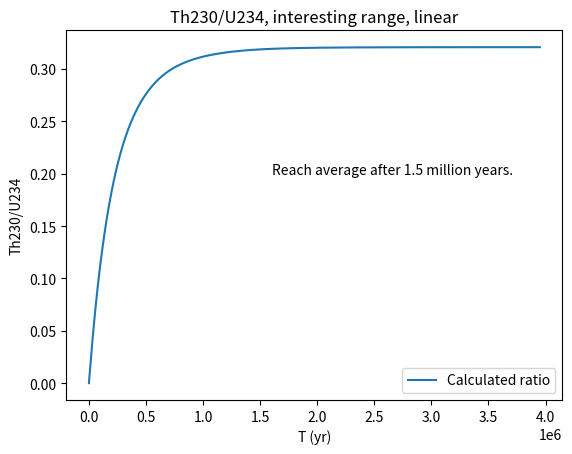

Source code (Python):
import numpy as np
import matplotlib.pyplot as plt
from scipy.integrate import solve_ivp

def decays(t, n):

    ## Half lives, unit: yr
    T = np.array([
    4.5e9,       ##U238
    0.066,       ##Th234
    2.23e-6,     ##Pa234
    2.4e5,       ##U234
    7.7e4,       ##Th230
    1.6e3,       ##Ra226
    1.05e-2,     ##Rn222
    5.57e-6,     ##Po218
    3.06e-3,     ##Pb214
    3.79e-5,     ##Bi214
    0.5e-11,     ##Po214
    22.3,        ##Pb210
    1.37e-2,     ##Bi210
    0.379,       ##Po210 ##and Pb206 is stable
    ])

    k = np.log(2)/T  ##k: decay rate, constant; dn/dt  = -k * n; T is half-life time
    dndt = np.zeros(len(T)+1)
    dndt[:-1] = -k * n[:-1]
    dndt[1:] = dndt[1:] + k*n[:-1]  

    return dndt

if __name__ == '__main__':
    
    ## Half lives, unit: yr
    T = np.array([
    4.5e9,       ##U238
    0.066,       ##Th234
    2.23e-6,     ##Pa234
    2.4e5,       ##U234
    7.7e4,       ##Th230
    1.6e3,       ##Ra226
    1.05e-2,     ##Rn222
    5.57e-6,     ##Po218
    3.06e-3,     ##Pb214
    3.79e-5,     ##Bi214
    0.5e-11,     ##Po214
    22.3,        ##Pb210
    1.37e-2,     ##Bi210
    0.379,       ##Po210 ##and Pb206 is stable
    ])

    
    ## number of atoms of each porducts at t=0
    n0 = np.zeros(len(T)+1)    ## Pb206 doesn't have half life, len(T)+1!
    n0[0] = 1e4     ##at t=0, there're 10,000 U-238 atoms
    
    ## observe it for 1e10^e yr, 2 half-lives of U-238 
    t_begin=0
    t_end=1e10
    ## U238 decays logarithmically, use log10-scale for t
    t_teval = 10**np.linspace(0,np.log10(t_end),1000)

    ## because we know the initial condition and it's a stiff system, choose BDF
    N_end = solve_ivp(decays,[t_begin,t_end],n0, method='BDF',t_eval=t_teval).y

    ## theoratical value of N(Pb206)/N(U238) is exp(k(U238)*t)-1
    k_U238 = np.log(2)/T[0]
    Pb_U_t = (np.exp(k_U238*t_teval)-1)

    plt.clf()
    plt.title('Pb206/U238, log')
    plt.plot(t_teval, Pb_U_t,'g+', label="Theoretical ratio")
    plt.plot(t_teval, N_end[-1,:]/N_end[0,:],'r',label="Calculated ratio") 
    plt.legend()
    plt.xscale('log')
    plt.xlabel('T (yr)')
    plt.ylabel('Pb206/U238')
    plt.show()

    plt.clf()
    plt.title('Th230/U234, full range, log')
    plt.plot(t_teval, N_end[4,:]/N_end[3,:],label="Calculated ratio")
    plt.legend()
    plt.xscale('log')
    plt.xlabel('T (yr)')
    plt.ylabel('Th230/U234')
    plt.show()

    plt.clf()
    plt.title('Th230/U234, interesting range, linear')
    plt.plot(t_teval[0:660], N_end[4,0:660]/N_end[3,0:660], label="Calculated ratio")
    plt.text( 1.6e6,0.2,"Reach average after 1.5 million years.")
    plt.legend()
    plt.xlabel('T (yr)')
    plt.ylabel('Th230/U234')
    plt.show()
